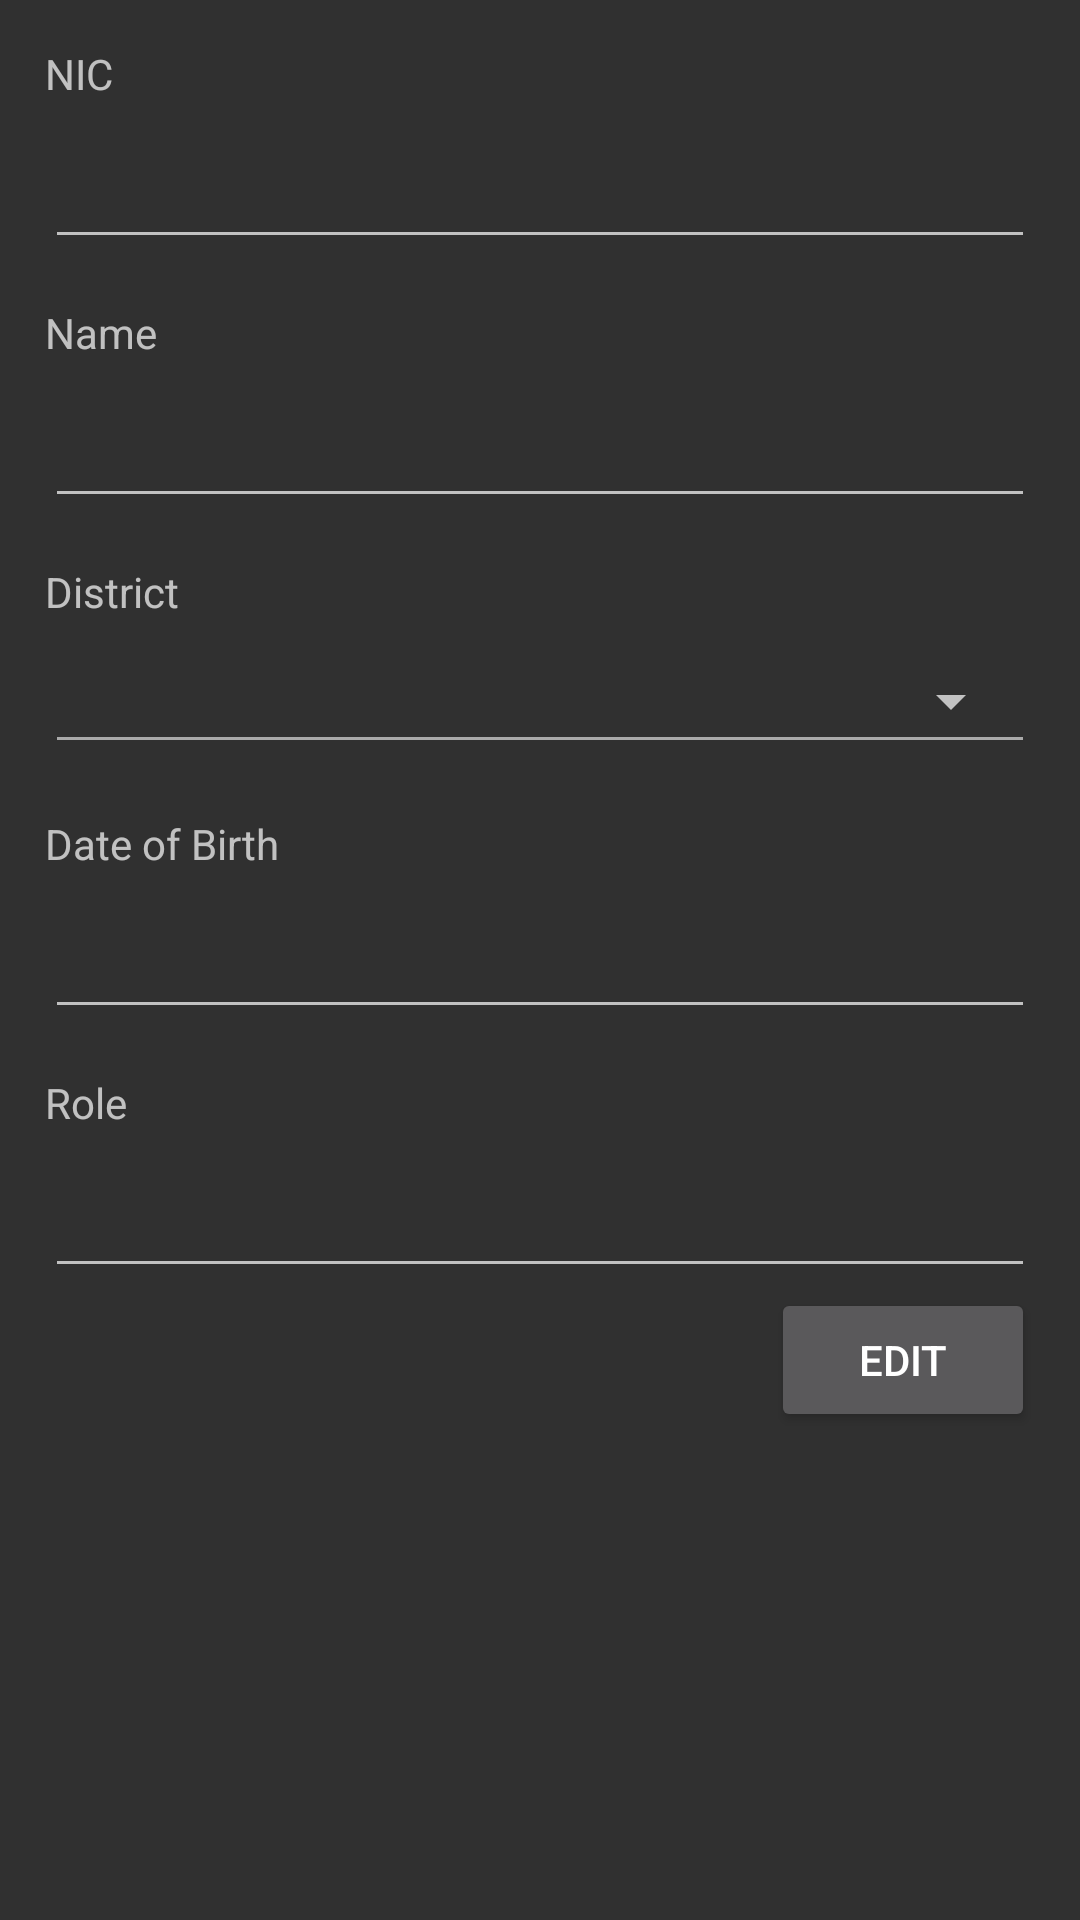

Produce the Android XML layout that renders to this screen, including the resource entries it uses.
<!-- AndroidManifest.xml: application theme AppTheme -->
<!-- res/layout/fragment_profile.xml -->
<?xml version="1.0" encoding="utf-8"?>
<ScrollView xmlns:android="http://schemas.android.com/apk/res/android"
    android:layout_height="match_parent"
    android:layout_width="match_parent">
    <LinearLayout xmlns:android="http://schemas.android.com/apk/res/android"
        android:orientation="vertical"
        android:layout_width="match_parent"
        android:layout_height="match_parent">

        <TextView
            android:layout_width="wrap_content"
            android:layout_height="wrap_content"
            android:text="NIC"
            android:layout_marginTop="15dp"
            android:layout_marginLeft="15dp"/>

        <android.support.design.widget.TextInputLayout
            android:layout_height="wrap_content"
            android:layout_marginRight="15dp"
            android:layout_marginLeft="15dp"
            android:layout_width="match_parent">
            <EditText
                android:layout_width="match_parent"
                android:id="@+id/profile_etNIC"
                android:layout_height="wrap_content"/>
        </android.support.design.widget.TextInputLayout>

        <TextView
            android:layout_width="wrap_content"
            android:layout_height="wrap_content"
            android:text="Name"
            android:layout_marginTop="15dp"
            android:layout_marginLeft="15dp"/>
        <android.support.design.widget.TextInputLayout
            android:layout_height="wrap_content"
            android:layout_marginRight="15dp"
            android:layout_marginLeft="15dp"
            android:layout_width="match_parent">
            <EditText
                android:layout_width="match_parent"
                android:id="@+id/profile_etName"
                android:layout_height="wrap_content"/>
        </android.support.design.widget.TextInputLayout>

        <TextView
            android:layout_width="wrap_content"
            android:layout_height="wrap_content"
            android:text="District"
            android:layout_marginTop="15dp"
            android:layout_marginLeft="15dp"/>

        <Spinner
            android:id="@+id/lstProfileDistrict"
            android:layout_marginTop="15dip"
            android:layout_marginRight="19dip"
            android:layout_marginLeft="19dip"
            android:layout_width="fill_parent"
            android:layout_height="wrap_content" />

        <View
            android:layout_width="match_parent"
            android:layout_marginRight="19dip"
            android:layout_marginLeft="19dip"
            android:layout_height="1dp"
            android:layout_marginBottom="10dp"
            android:background="@android:color/darker_gray"/>

        <TextView
            android:layout_width="wrap_content"
            android:layout_height="wrap_content"
            android:text="Date of Birth"
            android:layout_marginTop="15dp"
            android:layout_marginLeft="15dp"/>
        <android.support.design.widget.TextInputLayout
            android:layout_height="wrap_content"
            android:layout_marginRight="15dp"
            android:layout_marginLeft="15dp"
            android:layout_width="match_parent">
            <EditText
                android:layout_width="match_parent"
                android:id="@+id/profile_etDateOfBirth"
                android:layout_height="wrap_content"/>
        </android.support.design.widget.TextInputLayout>

        <TextView
            android:layout_width="wrap_content"
            android:layout_height="wrap_content"
            android:text="Role"
            android:layout_marginTop="15dp"
            android:layout_marginLeft="15dp"/>
        <android.support.design.widget.TextInputLayout
            android:layout_height="wrap_content"
            android:layout_marginRight="15dp"
            android:layout_marginLeft="15dp"
            android:layout_width="match_parent">
            <EditText
                android:layout_width="match_parent"
                android:id="@+id/profile_etRole"
                android:layout_height="wrap_content"/>
        </android.support.design.widget.TextInputLayout>
        <Button
            android:id="@+id/profileBtnEdit"
            android:layout_marginRight="15dp"
            android:layout_gravity="right"
            android:text="Edit"
            android:layout_width="wrap_content"
            android:layout_height="match_parent" />
    </LinearLayout>
</ScrollView>
<!-- resources referenced by this layout -->
<resources>
  <style name="AppTheme" parent="Theme.AppCompat.NoActionBar">
          
          <item name="colorPrimary">@color/colorPrimary</item>
          <item name="colorPrimaryDark">@color/colorPrimaryDark</item>
          <item name="colorAccent">@color/colorAccent</item>
      </style>
  <color name="colorPrimary">#3F51B5</color>
  <color name="colorPrimaryDark">#303F9F</color>
  <color name="colorAccent">#FF4081</color>
</resources>
